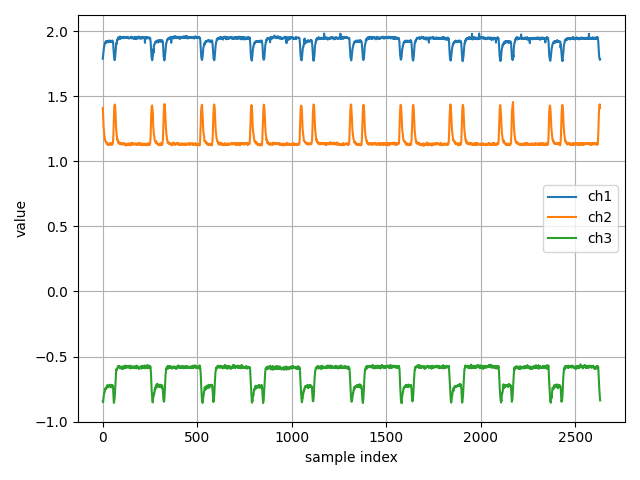

Source data for this figure (header and first rows):
ch1, ch2, ch3
1.789, 1.411, -0.8423
1.803, 1.384, -0.8512
1.809, 1.346, -0.8462
1.826, 1.316, -0.8327
1.845, 1.27, -0.8211
1.859, 1.253, -0.8131
1.869, 1.237, -0.7907
1.878, 1.215, -0.7873
1.888, 1.208, -0.777
1.894, 1.197, -0.7765
1.899, 1.18, -0.7724
1.904, 1.176, -0.754
1.909, 1.165, -0.7584
1.911, 1.158, -0.7499
1.911, 1.159, -0.7435
1.916, 1.156, -0.7452
1.922, 1.151, -0.7466
1.909, 1.147, -0.7479
1.922, 1.148, -0.7387
1.916, 1.147, -0.7442
1.918, 1.146, -0.7346
1.92, 1.137, -0.7306
1.925, 1.144, -0.7261
1.919, 1.137, -0.7281
1.919, 1.136, -0.7192
1.924, 1.129, -0.7198
1.918, 1.134, -0.7245
1.92, 1.132, -0.7324
1.921, 1.127, -0.7309
1.914, 1.129, -0.7363
1.923, 1.126, -0.7254
1.922, 1.129, -0.7317
1.918, 1.134, -0.7257
1.928, 1.129, -0.7293
1.917, 1.13, -0.7239
1.918, 1.127, -0.7179
1.923, 1.139, -0.7274
1.925, 1.131, -0.7252
1.927, 1.129, -0.7211
1.927, 1.135, -0.7163
1.926, 1.138, -0.7194
1.92, 1.133, -0.7257
1.922, 1.132, -0.7238
1.92, 1.132, -0.7319
1.92, 1.137, -0.7371
1.926, 1.134, -0.7249
1.923, 1.131, -0.7303
1.922, 1.134, -0.7217
1.925, 1.136, -0.7311
1.923, 1.127, -0.727
1.921, 1.136, -0.7192
1.928, 1.134, -0.7334
1.924, 1.134, -0.7223
1.922, 1.137, -0.7303
1.915, 1.149, -0.729
1.907, 1.17, -0.7615
1.887, 1.198, -0.7926
1.858, 1.249, -0.8137
1.837, 1.299, -0.8411
1.812, 1.349, -0.8566
... 2,572 more rows
